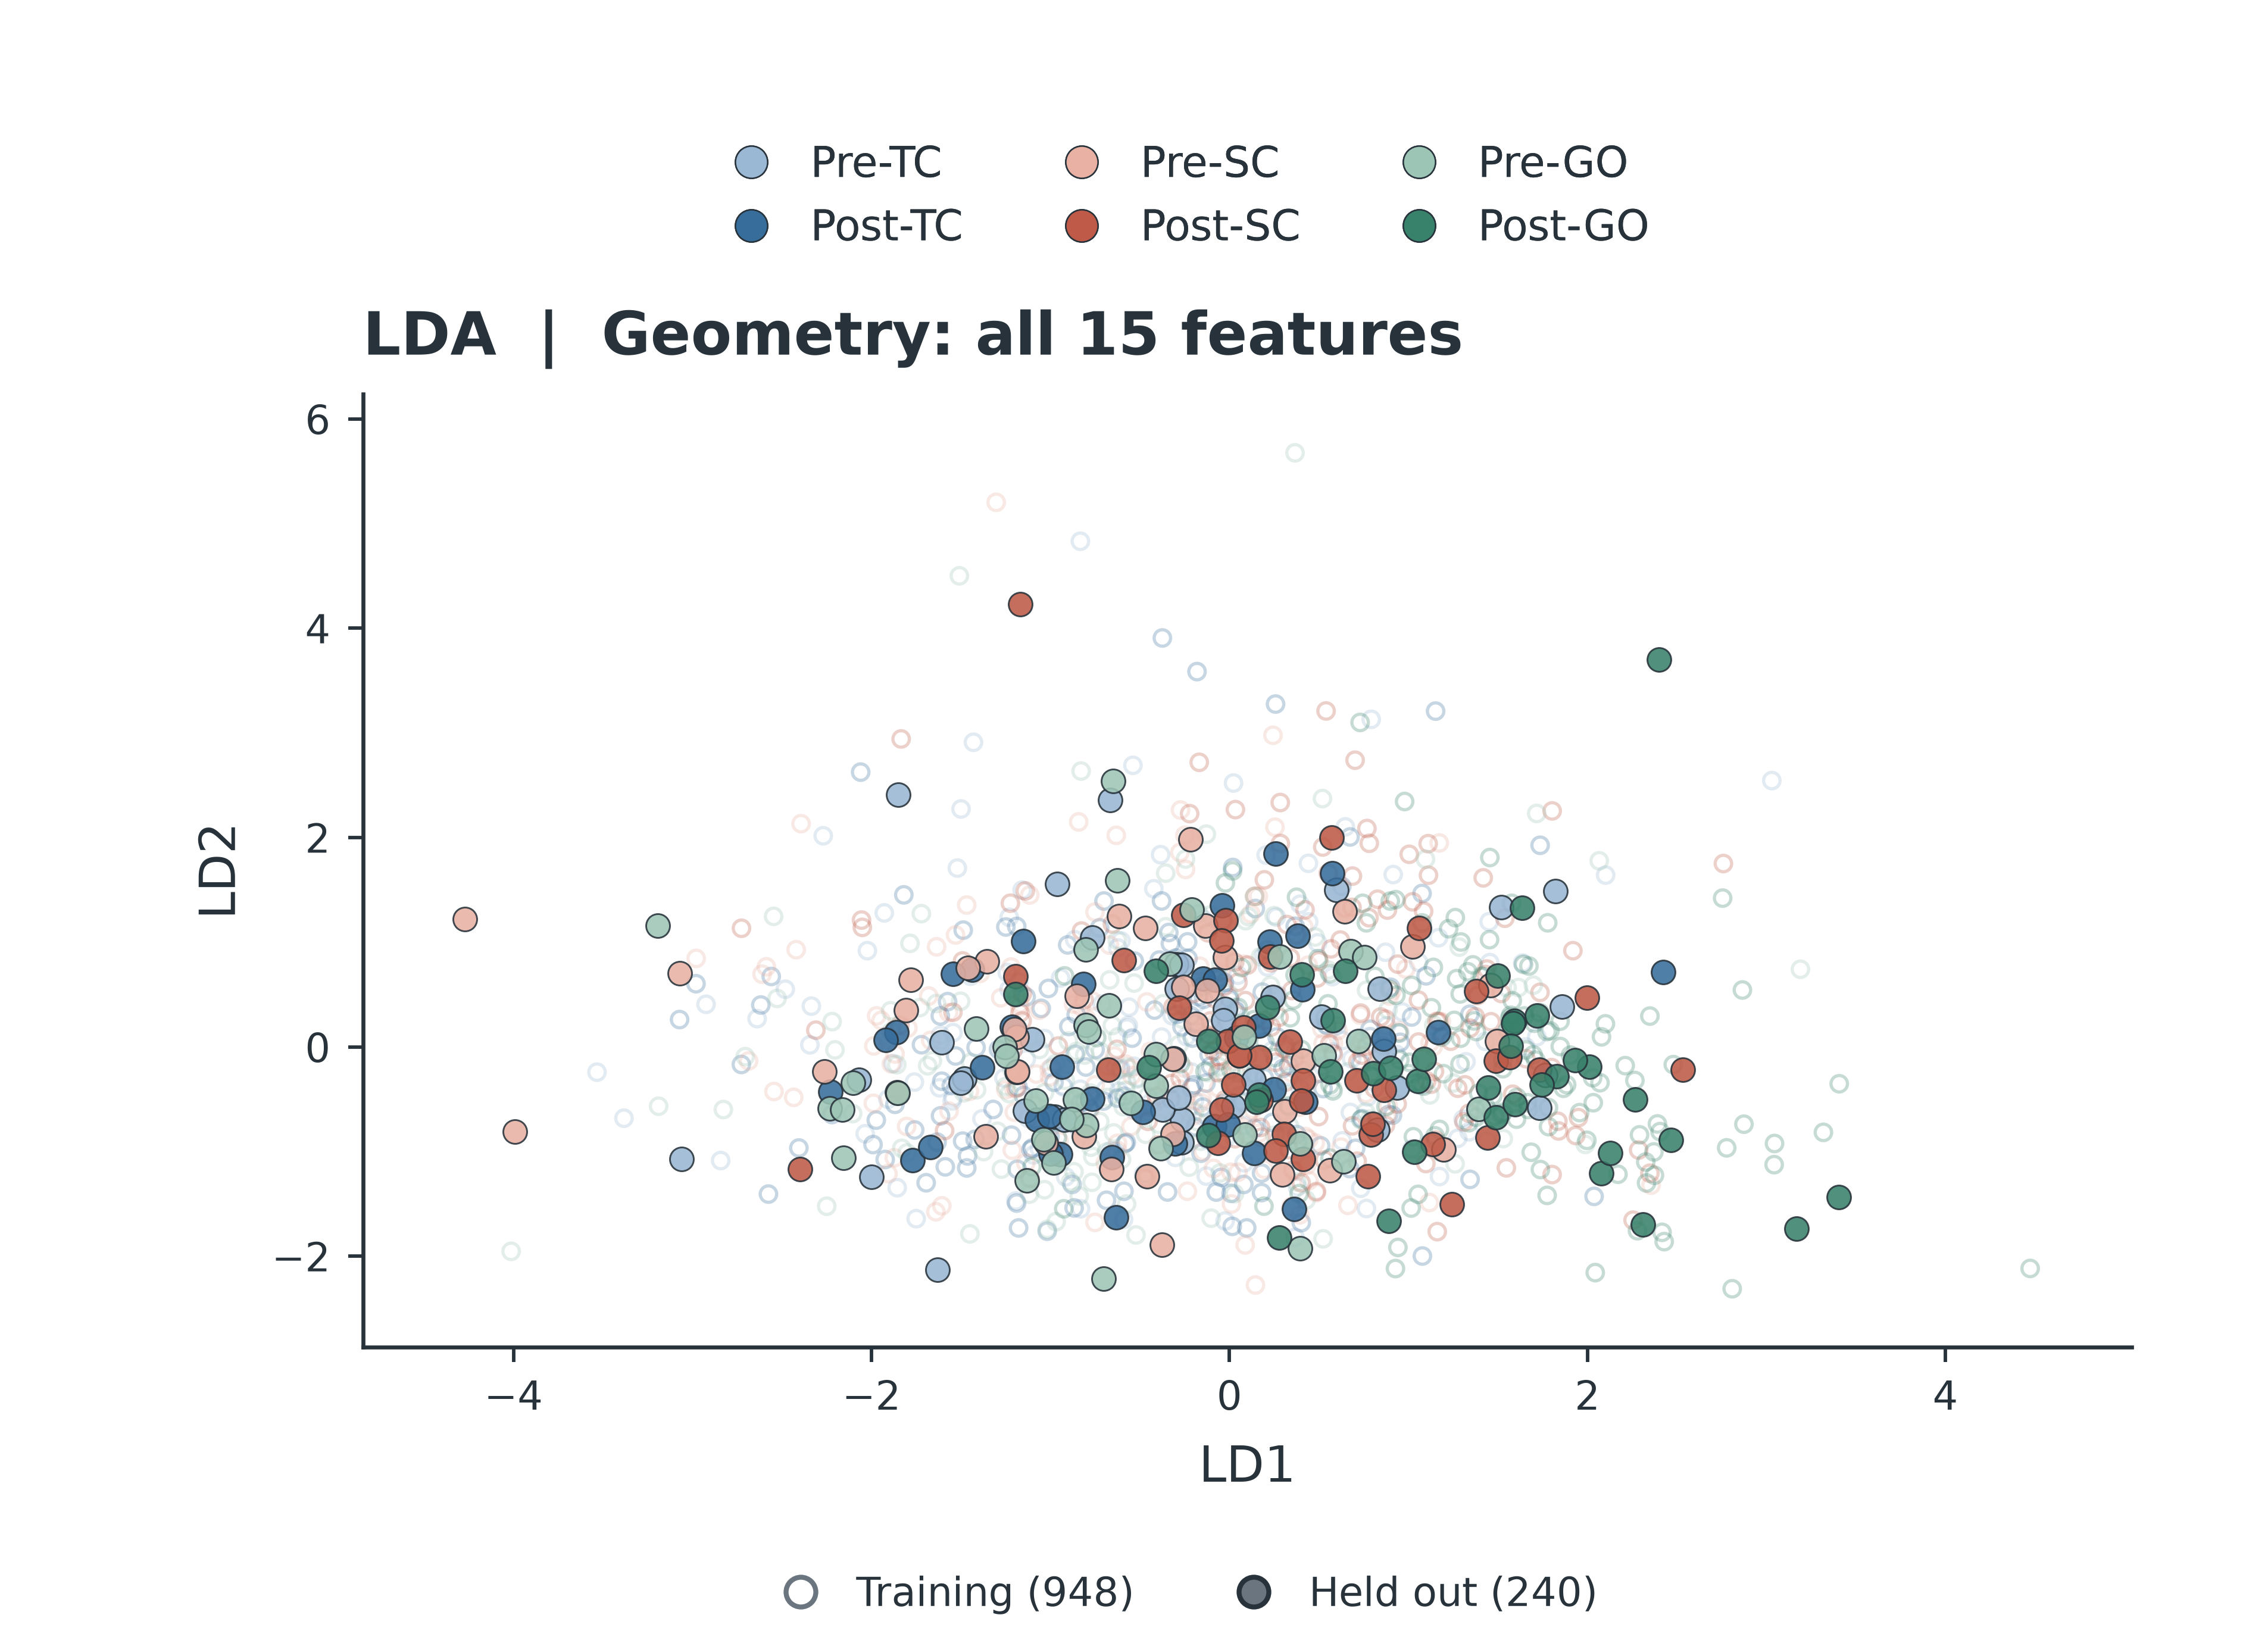

The file beside this chart, header and first rows:
window_index, trial_index, original_trial_number, stage, stage_name, direction, heldout_fold_zero_based, split, x, y
0, 0, 159, 0, pre_TC, 1, 1, training, -0.9303, -0.3702
1, 0, 159, 1, post_TC, 1, 1, training, 1.018, 0.2859
2, 0, 159, 2, pre_SC, 1, 1, training, -1.393, 0.7027
3, 0, 159, 3, post_SC, 1, 1, training, 1.431, 0.6915
4, 0, 159, 4, pre_GO, 1, 1, training, -1.509, 4.501
5, 0, 159, 5, post_GO, 1, 1, training, 2.48, -0.1689
6, 1, 16, 0, pre_TC, 1, 4, training, -1.062, -0.9718
7, 1, 16, 1, post_TC, 1, 4, training, -1.721, 0.02118
8, 1, 16, 2, pre_SC, 1, 4, training, -2.98, 0.8458
9, 1, 16, 3, post_SC, 1, 4, training, 1.538, 1.23
10, 1, 16, 4, pre_GO, 1, 4, training, -0.7638, -1.047
11, 1, 16, 5, post_GO, 1, 4, training, 1.566, 0.2758
12, 2, 566, 0, pre_TC, 1, 4, training, -1.431, 2.91
13, 2, 566, 1, post_TC, 1, 4, training, -0.2132, -0.3923
14, 2, 566, 2, pre_SC, 1, 4, training, -0.255, -0.2011
15, 2, 566, 3, post_SC, 1, 4, training, -0.1208, 1.09
16, 2, 566, 4, pre_GO, 1, 4, training, 0.06948, 0.02526
17, 2, 566, 5, post_GO, 1, 4, training, 2.371, -1.003
18, 3, 673, 0, pre_TC, 1, 2, training, -0.5342, -0.1837
19, 3, 673, 1, post_TC, 1, 2, training, 0.7336, -0.1564
20, 3, 673, 2, pre_SC, 1, 2, training, 0.0376, -0.252
21, 3, 673, 3, post_SC, 1, 2, training, 0.5395, 3.21
22, 3, 673, 4, pre_GO, 1, 2, training, -0.172, 1.273
23, 3, 673, 5, post_GO, 1, 2, training, 1.453, 1.025
24, 4, 263, 0, pre_TC, 1, 3, training, 0.3945, 1.363
25, 4, 263, 1, post_TC, 1, 3, training, 0.3761, -0.8371
26, 4, 263, 2, pre_SC, 1, 3, training, 0.5231, 0.03481
27, 4, 263, 3, post_SC, 1, 3, training, 0.3484, 0.5386
28, 4, 263, 4, pre_GO, 1, 3, training, 0.1733, 0.8622
29, 4, 263, 5, post_GO, 1, 3, training, 4.473, -2.116
30, 5, 389, 0, pre_TC, 1, 4, training, -1.095, -1.032
31, 5, 389, 1, post_TC, 1, 4, training, 0.1418, -0.2567
32, 5, 389, 2, pre_SC, 1, 4, training, 0.8865, -0.5621
33, 5, 389, 3, post_SC, 1, 4, training, 0.1962, 0.2522
34, 5, 389, 4, pre_GO, 1, 4, training, 2.066, 1.778
35, 5, 389, 5, post_GO, 1, 4, training, 1.606, -0.4818
36, 6, 684, 0, pre_TC, 1, 0, heldout, -1.142, -0.6131
37, 6, 684, 1, post_TC, 1, 0, heldout, 0.5733, 1.662
38, 6, 684, 2, pre_SC, 1, 0, heldout, -1.355, 0.8196
39, 6, 684, 3, post_SC, 1, 0, heldout, 0.3392, 0.05061
40, 6, 684, 4, pre_GO, 1, 0, heldout, -1.856, -0.4419
41, 6, 684, 5, post_GO, 1, 0, heldout, 0.278, -1.821
42, 7, 437, 0, pre_TC, 1, 3, training, 0.4409, 1.754
43, 7, 437, 1, post_TC, 1, 3, training, 0.367, 1.153
44, 7, 437, 2, pre_SC, 1, 3, training, 0.4312, -1.131
45, 7, 437, 3, post_SC, 1, 3, training, 0.257, -0.147
46, 7, 437, 4, pre_GO, 1, 3, training, 1.26, -1.117
47, 7, 437, 5, post_GO, 1, 3, training, 0.8021, -0.2866
48, 8, 56, 0, pre_TC, 1, 3, training, -0.511, -0.296
49, 8, 56, 1, post_TC, 1, 3, training, -0.5321, 0.8207
50, 8, 56, 2, pre_SC, 1, 3, training, -0.04096, -0.2373
51, 8, 56, 3, post_SC, 1, 3, training, 0.6846, 1.333
52, 8, 56, 4, pre_GO, 1, 3, training, -1.019, -1.743
53, 8, 56, 5, post_GO, 1, 3, training, 1.697, -0.076
54, 9, 82, 0, pre_TC, 1, 4, training, -2.344, 0.01995
55, 9, 82, 1, post_TC, 1, 4, training, -0.7816, -0.5872
56, 9, 82, 2, pre_SC, 1, 4, training, -0.768, 0.4409
57, 9, 82, 3, post_SC, 1, 4, training, 0.3633, -0.1107
58, 9, 82, 4, pre_GO, 1, 4, training, -0.8292, 2.636
59, 9, 82, 5, post_GO, 1, 4, training, 1.332, 0.7183
... 1,128 more rows
